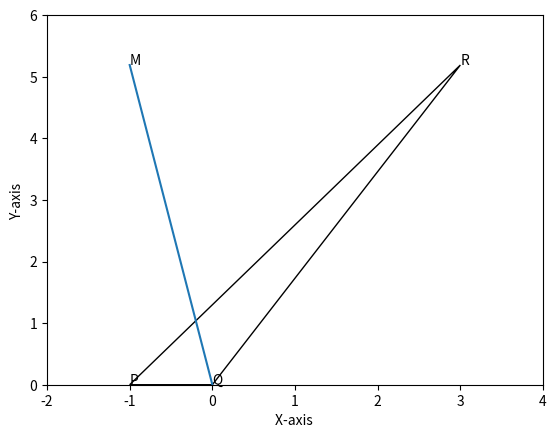

Source code (Python):
import numpy as np
import math
from matplotlib import pyplot as plt, patches
from matplotlib.patches import Polygon
t1 = np.array([[-1,0], [0,0], [3,5.19]])
x1=t1[2,0]
y1=t1[2,1]
x2=t1[1,0]
y2=t1[1,1]
slope=(y2-y1)/(x2-x1)
print("Slope of QR = Tan(x) = ",'%.2f'%slope)
theta=round(math.degrees(math.atan(slope)))
print("Angle of QR with origin = ",theta)
pqr=int(180-theta)
print("Angle PQR = ",pqr)
r = math.radians(pqr)
q = math.tan(r)
qm = round(q,2)
print("Slope of the angular bisector of PQR = ", qm)
p1 = Polygon(t1, closed=True)
point1 = [0,0]
point2 = [-1,5.19]
x_values = [point1[0], point2[0]]
y_values = [point1[1], point2[1]]
plt. plot(x_values, y_values)
ax = plt.gca()
ax.add_patch(p1)
ax.set_xlim(1,10)
ax.set_ylim(1,10)
p1.set_facecolor('none')
p1.set_edgecolor('black')
plt.xlim(-2,4)
plt.ylim(0,6)
plt.ylabel("Y-axis ")
plt.xlabel("X-axis ")
plt.annotate("P", (-1,0))
plt.annotate("Q", (0,0))
plt.annotate("R", (3,5.19))
plt.annotate("M", (-1,5.19))
plt.show()
